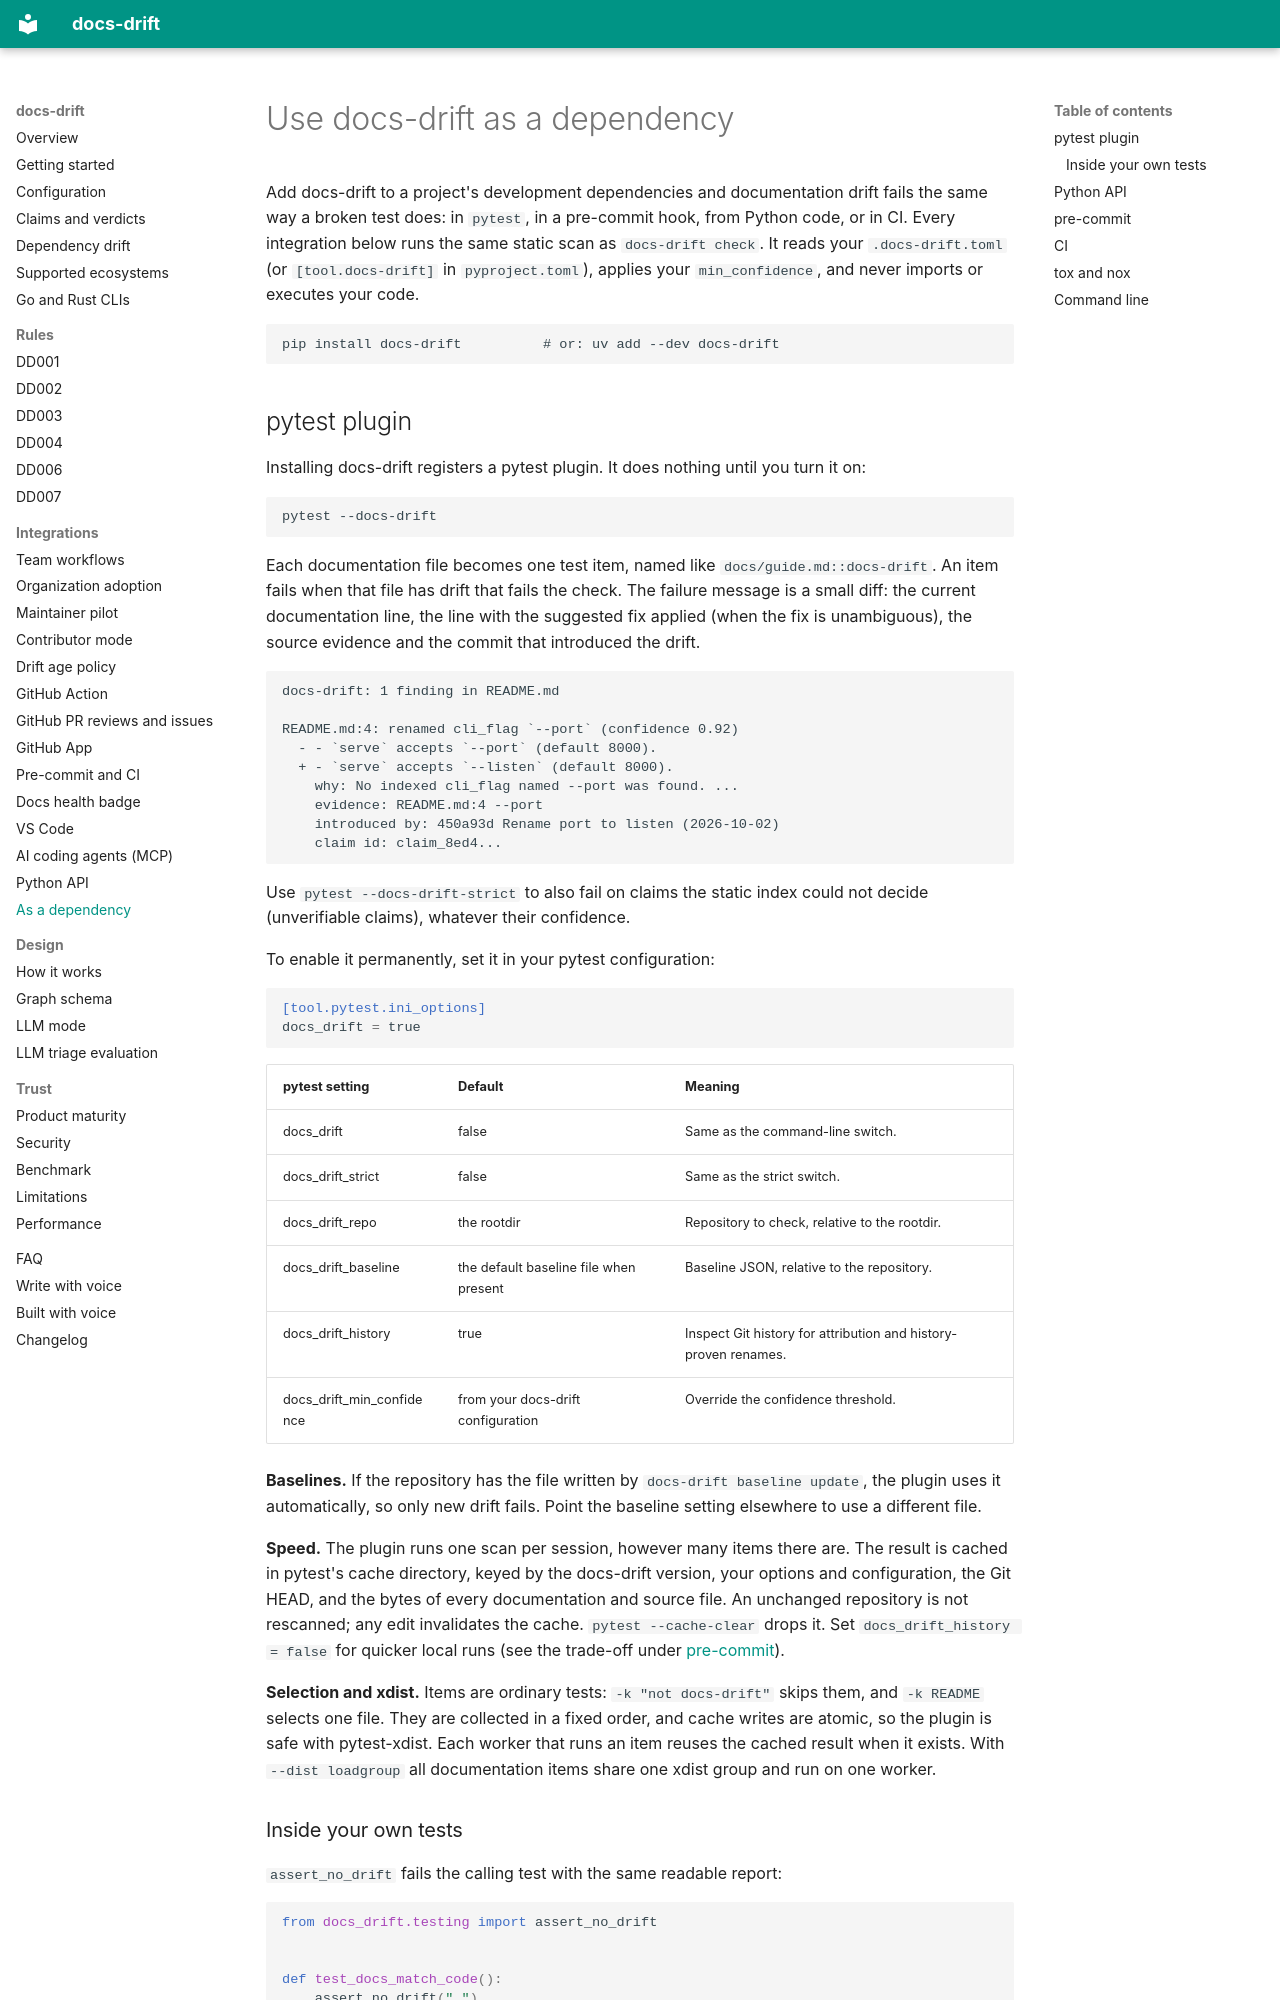

repository: ayushagarwalhere/docs-drift · page: as-a-dependency/index.html · generator: mkdocs

# Use docs-drift as a dependency

Add docs-drift to a project's development dependencies and documentation drift
fails the same way a broken test does: in `pytest`, in a pre-commit hook, from
Python code, or in CI. Every integration below runs the same static scan as
`docs-drift check`. It reads your `.docs-drift.toml` (or `[tool.docs-drift]` in
`pyproject.toml`), applies your `min_confidence`, and never imports or executes
your code.

```text
pip install docs-drift          # or: uv add --dev docs-drift
```
